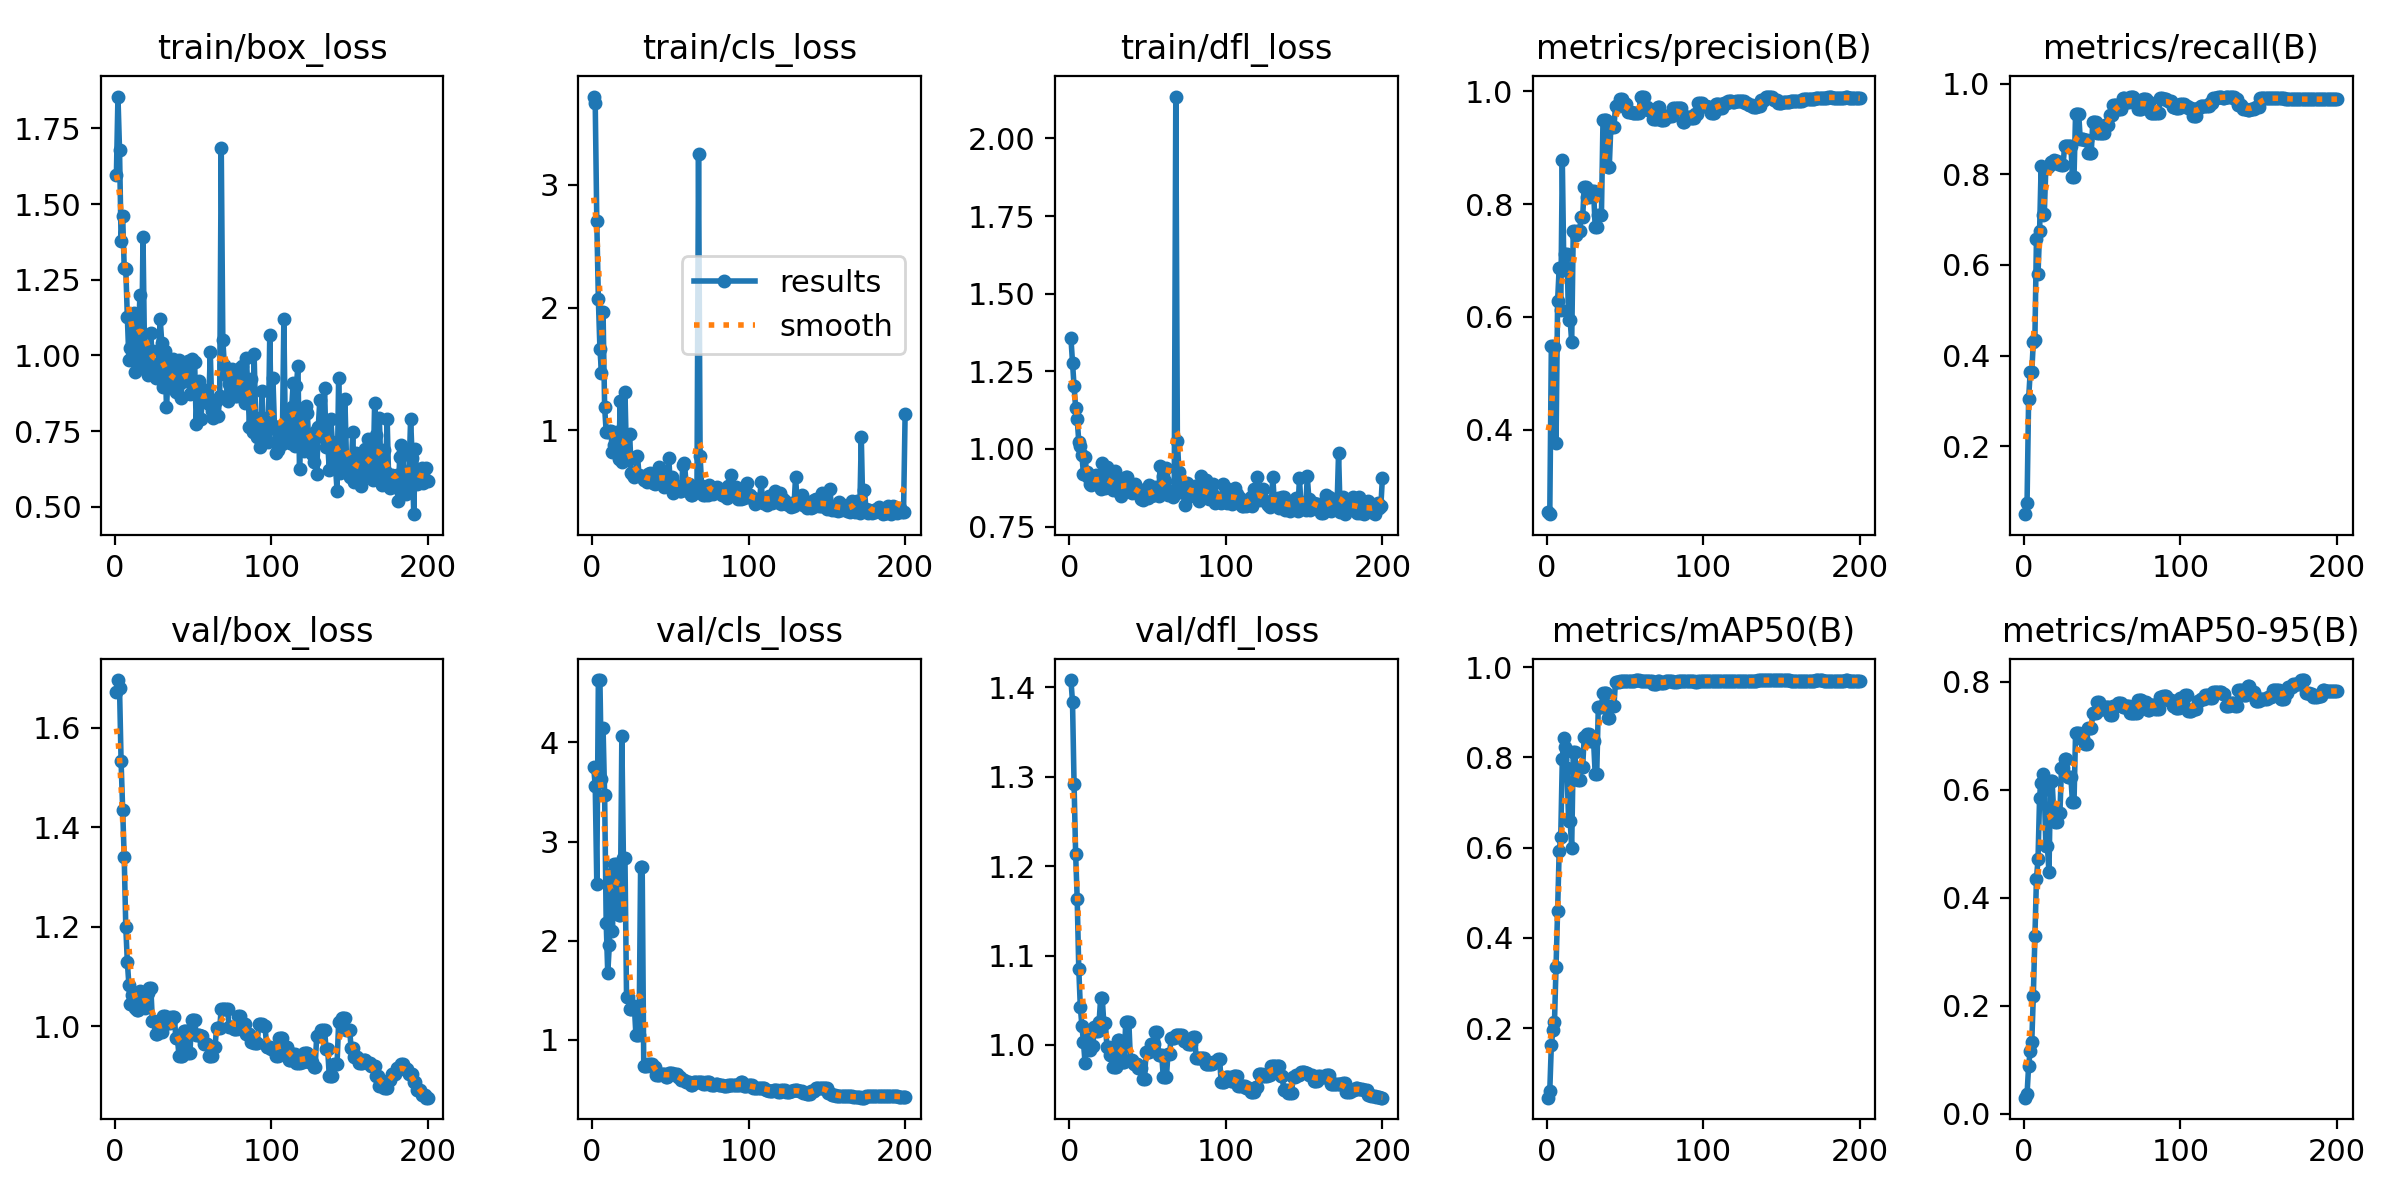

The table this chart was drawn from, first rows:
epoch, time, train/box_loss, train/cls_loss, train/dfl_loss, metrics/precision(B), metrics/recall(B), metrics/mAP50(B), metrics/mAP50-95(B), val/box_loss, val/cls_loss, val/dfl_loss, lr/pg0, lr/pg1, lr/pg2
1, 14.58, 1.597, 3.72, 1.357, 0.2548, 0.05, 0.04642, 0.0299, 1.673, 3.754, 1.408, 2.222e-05, 2.222e-05, 2.222e-05
2, 27.02, 1.855, 3.664, 1.277, 0.2509, 0.075, 0.06203, 0.03643, 1.696, 3.559, 1.384, 5.5275e-05, 5.5275e-05, 5.5275e-05
3, 36.77, 1.679, 2.703, 1.201, 0.549, 0.3046, 0.1635, 0.0891, 1.68, 2.573, 1.292, 8.80001e-05, 8.80001e-05, 8.80001e-05
4, 46.63, 1.379, 2.069, 1.133, 0.5482, 0.3634, 0.1954, 0.1158, 1.533, 4.628, 1.214, 0.0001204, 0.0001204, 0.0001204
5, 56.15, 1.461, 1.663, 1.096, 0.5461, 0.3627, 0.2135, 0.1323, 1.435, 4.627, 1.163, 0.0001525, 0.0001525, 0.0001525
6, 68.92, 1.29, 1.469, 1.024, 0.3765, 0.4301, 0.3358, 0.2182, 1.339, 3.63, 1.085, 0.0001842, 0.0001842, 0.0001842
7, 79.46, 1.286, 1.964, 1.009, 0.6289, 0.4352, 0.4608, 0.3296, 1.199, 4.146, 1.042, 0.0002156, 0.0002156, 0.0002156
8, 89.42, 1.127, 1.192, 0.9803, 0.6866, 0.6573, 0.5922, 0.435, 1.129, 3.471, 1.021, 0.0002467, 0.0002467, 0.0002467
9, 99.78, 0.9846, 0.9832, 0.9183, 0.6116, 0.5796, 0.6235, 0.4713, 1.083, 2.182, 1.003, 0.0002774, 0.0002774, 0.0002774
10, 109.3, 1.023, 0.9879, 0.9734, 0.878, 0.6737, 0.7954, 0.5855, 1.044, 1.672, 0.9803, 0.0003078, 0.0003078, 0.0003078
11, 121.1, 1.1, 0.9913, 0.9245, 0.6836, 0.8187, 0.8428, 0.6131, 1.062, 1.954, 1.006, 0.0003379, 0.0003379, 0.0003379
12, 131.5, 1.14, 0.991, 0.9104, 0.7122, 0.7094, 0.8228, 0.6291, 1.052, 2.67, 1.007, 0.0003677, 0.0003677, 0.0003677
13, 136.5, 0.9449, 0.8215, 0.8869, 0.7119, 0.7124, 0.7759, 0.6007, 1.035, 2.102, 0.9941, 0.0003971, 0.0003971, 0.0003971
14, 140.7, 1.071, 0.8828, 0.884, 0.5949, 0.8143, 0.6596, 0.4958, 1.032, 2.771, 0.999, 0.0004262, 0.0004262, 0.0004262
15, 147.2, 1.018, 0.8451, 0.8903, 0.5949, 0.8143, 0.6596, 0.4958, 1.032, 2.771, 0.999, 0.000455, 0.000455, 0.000455
16, 151.4, 1.2, 0.9835, 0.9129, 0.5559, 0.8179, 0.6004, 0.4475, 1.071, 2.688, 1.02, 0.0004834, 0.0004834, 0.0004834
17, 155.9, 0.9591, 0.7633, 0.916, 0.7521, 0.8263, 0.8121, 0.6159, 1.044, 2.255, 1.015, 0.0005115, 0.0005115, 0.0005115
18, 163, 1.39, 1.24, 0.8865, 0.7521, 0.8263, 0.8121, 0.6159, 1.044, 2.255, 1.015, 0.0005393, 0.0005393, 0.0005393
19, 169.3, 1.007, 0.7388, 0.8882, 0.7455, 0.8322, 0.7523, 0.5601, 1.037, 4.058, 1.026, 0.0005667, 0.0005667, 0.0005667
20, 176.2, 0.9932, 0.7754, 0.8724, 0.7521, 0.8288, 0.75, 0.5398, 1.066, 2.834, 1.053, 0.0005938, 0.0005938, 0.0005938
21, 180.3, 0.9368, 1.309, 0.9541, 0.7521, 0.8288, 0.75, 0.5398, 1.066, 2.834, 1.053, 0.0006206, 0.0006206, 0.0006206
22, 187, 1.02, 0.7703, 0.9209, 0.7762, 0.8236, 0.7782, 0.5581, 1.077, 1.438, 1.024, 0.0006471, 0.0006471, 0.0006471
23, 191.4, 1.074, 0.7547, 0.8753, 0.7762, 0.8236, 0.7782, 0.5581, 1.077, 1.438, 1.024, 0.0006732, 0.0006732, 0.0006732
24, 195.4, 0.971, 0.969, 0.9415, 0.8299, 0.8194, 0.8448, 0.6412, 1.01, 1.31, 0.9977, 0.000699, 0.000699, 0.000699
25, 202.5, 0.9694, 0.6544, 0.8812, 0.8299, 0.8194, 0.8448, 0.6412, 1.01, 1.31, 0.9977, 0.0007245, 0.0007245, 0.0007245
26, 207.5, 0.9269, 0.639, 0.8909, 0.8132, 0.8626, 0.8523, 0.6574, 0.9836, 1.337, 0.9887, 0.0007496, 0.0007496, 0.0007496
27, 215.9, 0.9357, 0.6211, 0.8962, 0.8132, 0.8626, 0.8523, 0.6574, 0.9836, 1.337, 0.9887, 0.0007744, 0.0007744, 0.0007744
28, 223.9, 1.019, 0.6369, 0.8679, 0.8229, 0.8633, 0.8354, 0.624, 0.9876, 1.048, 0.9753, 0.0007989, 0.0007989, 0.0007989
29, 227.9, 1.12, 0.7868, 0.9276, 0.8229, 0.8633, 0.8354, 0.624, 0.9876, 1.048, 0.9753, 0.000823, 0.000823, 0.000823
30, 235.5, 1.042, 0.6387, 0.8712, 0.8229, 0.8633, 0.8354, 0.624, 0.9876, 1.048, 0.9753, 0.0008468, 0.0008468, 0.0008468
31, 239.7, 0.8968, 0.6249, 0.879, 0.759, 0.7938, 0.7632, 0.5775, 1.02, 2.748, 1.005, 0.0008703, 0.0008703, 0.0008703
32, 246.4, 1.015, 0.6162, 0.8614, 0.759, 0.7938, 0.7632, 0.5775, 1.02, 2.748, 1.005, 0.0008935, 0.0008935, 0.0008935
33, 253.2, 0.8292, 0.5941, 0.8487, 0.7814, 0.9333, 0.9117, 0.7063, 1.005, 0.7321, 0.9811, 0.0009163, 0.0009163, 0.0009163
34, 258.4, 0.9251, 0.6062, 0.8659, 0.7814, 0.9333, 0.9117, 0.7063, 1.005, 0.7321, 0.9811, 0.0009295, 0.0009295, 0.0009295
35, 263.4, 0.9693, 0.5768, 0.9036, 0.7814, 0.9333, 0.9117, 0.7063, 1.005, 0.7321, 0.9811, 0.000924, 0.000924, 0.000924
36, 269.1, 0.9479, 0.6437, 0.9095, 0.9494, 0.8768, 0.9416, 0.6957, 1.018, 0.7611, 1.025, 0.0009185, 0.0009185, 0.0009185
37, 273, 0.987, 0.6483, 0.9095, 0.9494, 0.8768, 0.9416, 0.6957, 1.018, 0.7611, 1.025, 0.000913, 0.000913, 0.000913
38, 276.9, 0.8884, 0.5934, 0.8691, 0.9494, 0.8768, 0.9416, 0.6957, 1.018, 0.7611, 1.025, 0.0009075, 0.0009075, 0.0009075
39, 281.8, 0.8792, 0.573, 0.8724, 0.8652, 0.876, 0.8875, 0.6859, 0.9764, 0.7247, 0.9835, 0.000902, 0.000902, 0.000902
40, 285.9, 0.8919, 0.5612, 0.857, 0.8652, 0.876, 0.8875, 0.6859, 0.9764, 0.7247, 0.9835, 0.0008965, 0.0008965, 0.0008965
41, 290, 0.9846, 0.5806, 0.8732, 0.9358, 0.8466, 0.9146, 0.7142, 0.9398, 0.6446, 0.9787, 0.000891, 0.000891, 0.000891
42, 294.9, 0.8585, 0.6084, 0.8883, 0.9358, 0.8466, 0.9146, 0.7142, 0.9398, 0.6446, 0.9787, 0.0008855, 0.0008855, 0.0008855
43, 301, 0.913, 0.7024, 0.8749, 0.9358, 0.8466, 0.9146, 0.7142, 0.9398, 0.6446, 0.9787, 0.00088, 0.00088, 0.00088
44, 306.5, 0.9546, 0.5966, 0.8706, 0.9733, 0.9152, 0.9679, 0.7418, 0.9895, 0.6538, 0.9744, 0.0008745, 0.0008745, 0.0008745
45, 311.3, 0.9408, 0.646, 0.8584, 0.9733, 0.9152, 0.9679, 0.7418, 0.9895, 0.6538, 0.9744, 0.000869, 0.000869, 0.000869
46, 316.1, 0.9475, 0.5371, 0.8374, 0.9733, 0.9152, 0.9679, 0.7418, 0.9895, 0.6538, 0.9744, 0.0008635, 0.0008635, 0.0008635
47, 321.5, 0.9831, 0.5894, 0.8367, 0.9857, 0.89, 0.9684, 0.7623, 0.9451, 0.625, 0.9616, 0.000858, 0.000858, 0.000858
48, 329.6, 0.8742, 0.5901, 0.8558, 0.9857, 0.89, 0.9684, 0.7623, 0.9451, 0.625, 0.9616, 0.0008525, 0.0008525, 0.0008525
49, 334.6, 0.9891, 0.7752, 0.8671, 0.9772, 0.8921, 0.9686, 0.7505, 1.013, 0.6641, 0.992, 0.000847, 0.000847, 0.000847
50, 338.9, 0.8876, 0.5491, 0.8421, 0.9772, 0.8921, 0.9686, 0.7505, 1.013, 0.6641, 0.992, 0.0008415, 0.0008415, 0.0008415
51, 346.2, 0.977, 0.6216, 0.8831, 0.9772, 0.8921, 0.9686, 0.7505, 1.013, 0.6641, 0.992, 0.000836, 0.000836, 0.000836
52, 350.8, 0.7736, 0.485, 0.8483, 0.9622, 0.9096, 0.9685, 0.7539, 0.9824, 0.6525, 1.001, 0.0008305, 0.0008305, 0.0008305
53, 355.9, 0.8962, 0.5498, 0.8501, 0.9622, 0.9096, 0.9685, 0.7539, 0.9824, 0.6525, 1.001, 0.000825, 0.000825, 0.000825
54, 362.8, 0.9153, 0.5318, 0.8531, 0.9622, 0.9096, 0.9685, 0.7539, 0.9824, 0.6525, 1.001, 0.0008195, 0.0008195, 0.0008195
55, 367, 0.7888, 0.5251, 0.877, 0.9605, 0.9301, 0.9684, 0.7385, 0.9802, 0.623, 1.015, 0.000814, 0.000814, 0.000814
56, 371.2, 0.8698, 0.5026, 0.8561, 0.9605, 0.9301, 0.9684, 0.7385, 0.9802, 0.623, 1.015, 0.0008085, 0.0008085, 0.0008085
57, 375.2, 0.8589, 0.5085, 0.8498, 0.9616, 0.952, 0.971, 0.7564, 0.9647, 0.5955, 0.9884, 0.000803, 0.000803, 0.000803
58, 379.3, 0.8469, 0.7176, 0.9437, 0.9616, 0.952, 0.971, 0.7564, 0.9647, 0.5955, 0.9884, 0.0007975, 0.0007975, 0.0007975
59, 386.5, 0.8859, 0.7346, 0.8573, 0.9616, 0.952, 0.971, 0.7564, 0.9647, 0.5955, 0.9884, 0.000792, 0.000792, 0.000792
60, 390.5, 0.8406, 0.5711, 0.9144, 0.9889, 0.9433, 0.9684, 0.7608, 0.939, 0.5756, 0.9642, 0.0007865, 0.0007865, 0.0007865
... 140 more rows
